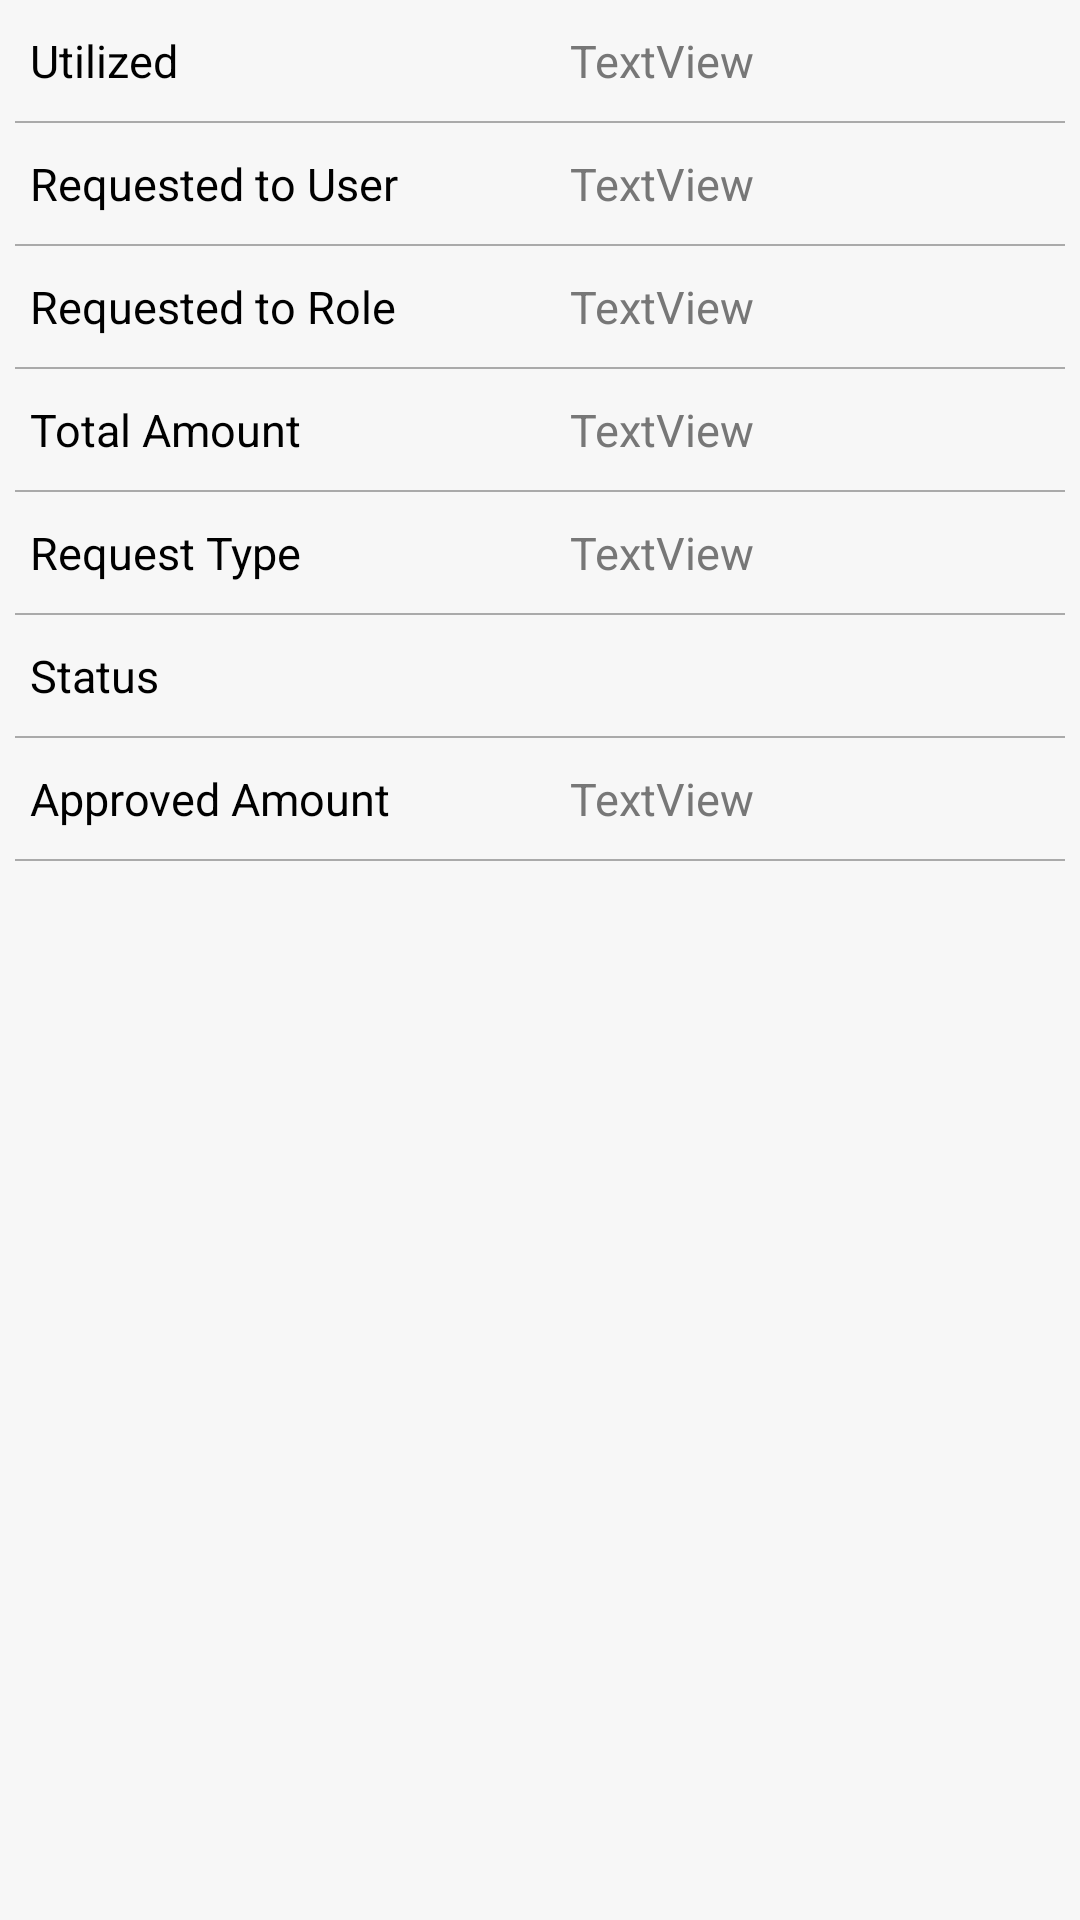

Here is an Android app screen rendered from its layout file. Give the layout XML and the strings, colors and styles it references.
<!-- AndroidManifest.xml: application theme AppTheme -->
<!-- res/layout/activity_cash_utilization_status.xml -->
<?xml version="1.0" encoding="utf-8"?>
<RelativeLayout xmlns:android="http://schemas.android.com/apk/res/android"
    android:layout_width="match_parent"
    android:layout_height="match_parent"
    android:background="@color/light_gray">


    <LinearLayout
        android:id="@+id/linearLayout"
        android:layout_width="match_parent"
        android:layout_height="wrap_content"
        android:orientation="vertical">

        <LinearLayout
            android:layout_width="match_parent"
            android:layout_height="wrap_content"
            android:orientation="horizontal">

            <TextView
                style="@style/text_title"
                android:text="@string/date_utilized" />

            <TextView
                android:id="@+id/utiDate"
                style="@style/text_description"
                android:text="TextView" />
        </LinearLayout>

        <View style="@style/line_style" />

        <LinearLayout
            android:layout_width="match_parent"
            android:layout_height="wrap_content"
            android:orientation="horizontal">

            <TextView
                style="@style/text_title"
                android:text="@string/requested_to_user" />

            <TextView
                android:id="@+id/reqUser"
                style="@style/text_description"
                android:text="TextView" />
        </LinearLayout>

        <View style="@style/line_style" />

        <LinearLayout
            android:layout_width="match_parent"
            android:layout_height="wrap_content"
            android:orientation="horizontal">

            <TextView
                style="@style/text_title"
                android:text="@string/requested_to_role" />

            <TextView
                android:id="@+id/reqRole"
                style="@style/text_description"
                android:text="TextView" />
        </LinearLayout>

        <View style="@style/line_style" />

        <LinearLayout
            android:layout_width="match_parent"
            android:layout_height="wrap_content"
            android:orientation="horizontal">

            <TextView
                style="@style/text_title"
                android:text="@string/total_amount" />

            <TextView
                android:id="@+id/totalAmount"
                style="@style/text_description"
                android:text="TextView" />
        </LinearLayout>

        <View style="@style/line_style" />

        <LinearLayout
            android:layout_width="match_parent"
            android:layout_height="wrap_content"
            android:orientation="horizontal">

            <TextView
                style="@style/text_title"
                android:text="@string/request_type" />

            <TextView
                android:id="@+id/reqType"
                style="@style/text_description"
                android:text="TextView" />
        </LinearLayout>

        <View style="@style/line_style" />

        <LinearLayout
            android:layout_width="match_parent"
            android:layout_height="wrap_content"
            android:orientation="horizontal">

            <TextView
                style="@style/text_title"
                android:text="@string/status" />

            <TextView
                android:id="@+id/status"
                style="@style/text_description"
                />
        </LinearLayout>

        <View style="@style/line_style" />


        <LinearLayout
            android:layout_width="match_parent"
            android:layout_height="wrap_content"
            android:orientation="horizontal">

            <TextView
                style="@style/text_title"
                android:text="@string/approved_amount" />

            <TextView
                android:id="@+id/approvalAmount"
                style="@style/text_description"
                android:text="TextView" />
        </LinearLayout>

        <View style="@style/line_style" />
    </LinearLayout>


</RelativeLayout>
<!-- resources referenced by this layout -->
<resources>
  <color name="light_gray">#05676566</color>
  <string name="approved_amount">Approved Amount</string>
  <string name="date_utilized">Utilized </string>
  <string name="request_type">Request Type</string>
  <string name="requested_to_role">Requested to Role</string>
  <string name="requested_to_user">Requested to User</string>
  <string name="status">Status</string>
  <string name="total_amount">Total Amount</string>
  <style name="line_style">
          <item name="android:layout_width">match_parent</item>
          <item name="android:layout_height">0.5dp</item>
          <item name="android:layout_marginRight">5dp</item>
          <item name="android:layout_marginLeft">5dp</item>
          <item name="android:background">@android:color/darker_gray</item>
      </style>
  <style name="text_description">
          <item name="android:layout_width">0dp</item>
          <item name="android:layout_height">wrap_content</item>
          <item name="android:layout_weight">1</item>
          <item name="android:textSize">15sp</item>
          <item name="android:textColor">@color/grayLight_1</item>
          <item name="android:layout_marginBottom">5dp</item>
          <item name="android:layout_marginTop">5dp</item>
          <item name="android:layout_marginLeft">5dp</item>
          <item name="android:layout_marginRight">10dp</item>
          <item name="android:padding">5dp</item>
  
      </style>
  <style name="text_title">
          <item name="android:layout_width">0dp</item>
          <item name="android:layout_height">wrap_content</item>
          <item name="android:layout_weight">1</item>
          <item name="android:textSize">15sp</item>
          <item name="android:textColor">@color/black</item>
          <item name="android:layout_marginBottom">5dp</item>
          <item name="android:layout_marginTop">5dp</item>
          <item name="android:layout_marginLeft">10dp</item>
          <item name="android:layout_marginRight">5dp</item>
      </style>
  <style name="AppTheme" parent="Theme.AppCompat.Light.DarkActionBar">
          
          <item name="colorPrimary">@color/colorPrimary</item>
          <item name="colorPrimaryDark">@color/colorPrimaryDark</item>
          <item name="colorAccent">@color/colorAccent</item>
      </style>
  <color name="grayLight_1">#777</color>
  <color name="black">#000000</color>
  <color name="colorPrimary">#314068</color>
  <color name="colorPrimaryDark">#4A5F8E</color>
  <color name="colorAccent">#4D6C96</color>
</resources>
